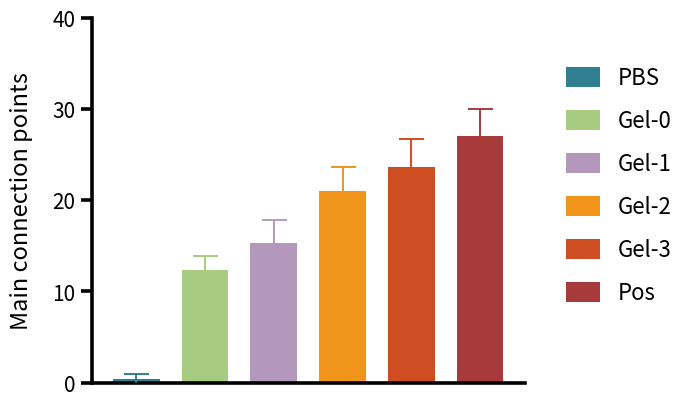
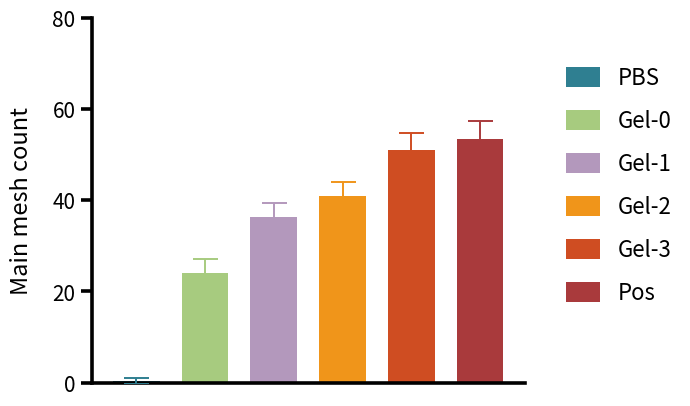

The matplotlib source for these figures, in order:
from pathlib import Path

import matplotlib.pyplot as plt
import numpy as np
from matplotlib import font_manager


OUT_DIR = Path("outputs") / "bar_charts_reference_style"
OUT_DIR.mkdir(parents=True, exist_ok=True)

groups = ["PBS", "Gel-0", "Gel-1", "Gel-2", "Gel-3", "Pos"]

data = {
    "main_connection_points": {
        "ylabel": "Main connection points",
        "filename": "main_connection_points_bar",
        "values": {
            "PBS": [1, 0, 0],
            "Gel-0": [12, 14, 11],
            "Gel-1": [15, 18, 13],
            "Gel-2": [18, 22, 23],
            "Gel-3": [23, 21, 27],
            "Pos": [27, 24, 30],
        },
        "ylim": (0, 40),
        "yticks": np.arange(0, 41, 10),
    },
    "main_mesh_count": {
        "ylabel": "Main mesh count",
        "filename": "main_mesh_count_bar",
        "values": {
            "PBS": [1, 0, 0],
            "Gel-0": [24, 21, 27],
            "Gel-1": [37, 39, 33],
            "Gel-2": [41, 38, 44],
            "Gel-3": [54, 52, 47],
            "Pos": [54, 57, 49],
        },
        "ylim": (0, 80),
        "yticks": np.arange(0, 81, 20),
    },
}

# Palette follows the reference image and adds a close warm tone for Pos.
colors = {
    "PBS": "#2F7F91",
    "Gel-0": "#A7CB7F",
    "Gel-1": "#B398BC",
    "Gel-2": "#F0951A",
    "Gel-3": "#CF4D22",
    "Pos": "#A93A3C",
}


def mean_and_sd(values):
    arr = np.asarray(values, dtype=float)
    return arr.mean(), arr.std(ddof=1)


def plot_bar_chart(config):
    means = []
    sds = []
    for group in groups:
        mean, sd = mean_and_sd(config["values"][group])
        means.append(mean)
        sds.append(sd)

    x = np.arange(len(groups))
    fig, ax = plt.subplots(figsize=(7.6, 4.8), dpi=300)

    bars = ax.bar(
        x,
        means,
        width=0.68,
        color=[colors[group] for group in groups],
        edgecolor="none",
    )

    for xpos, mean, sd, group in zip(x, means, sds, groups):
        ax.errorbar(
            xpos,
            mean,
            yerr=sd,
            fmt="none",
            ecolor=colors[group],
            elinewidth=1.4,
            capsize=9,
            capthick=1.4,
            zorder=3,
        )

    ax.set_ylabel(config["ylabel"], fontsize=17, labelpad=14)
    ax.set_ylim(*config["ylim"])
    ax.set_yticks(config["yticks"])
    ax.set_xticks([])
    ax.tick_params(axis="y", labelsize=15, width=2.6, length=8, direction="out")
    ax.tick_params(axis="x", width=2.6, length=0)

    for spine in ("top", "right"):
        ax.spines[spine].set_visible(False)
    for spine in ("left", "bottom"):
        ax.spines[spine].set_linewidth(2.6)

    ax.set_xlim(-0.65, len(groups) - 0.35)
    ax.legend(
        bars,
        groups,
        loc="center left",
        bbox_to_anchor=(1.05, 0.54),
        frameon=False,
        fontsize=16,
        handlelength=1.5,
        handleheight=1.0,
        labelspacing=0.9,
    )

    fig.subplots_adjust(left=0.16, right=0.73, bottom=0.18, top=0.94)

    png_path = OUT_DIR / f"{config['filename']}.png"
    svg_path = OUT_DIR / f"{config['filename']}.svg"
    fig.savefig(png_path, transparent=False)
    fig.savefig(svg_path, transparent=False)
    plt.close(fig)
    return png_path, svg_path, means, sds


def main():
    summary_rows = ["metric,group,rep1,rep2,rep3,mean,sd"]
    for metric, config in data.items():
        png_path, svg_path, means, sds = plot_bar_chart(config)
        print(f"{metric}:")
        print(f"  PNG: {png_path}")
        print(f"  SVG: {svg_path}")
        for group, mean, sd in zip(groups, means, sds):
            reps = config["values"][group]
            summary_rows.append(
                f"{metric},{group},{reps[0]},{reps[1]},{reps[2]},{mean:.2f},{sd:.2f}"
            )
            print(f"  {group}: mean={mean:.2f}, sd={sd:.2f}")

    summary_path = OUT_DIR / "summary_means_sd.csv"
    summary_path.write_text("\n".join(summary_rows), encoding="utf-8")
    print(f"Summary: {summary_path}")


if __name__ == "__main__":
    for font_path in (
        Path(r"C:\Windows\Fonts\calibri.ttf"),
        Path(r"C:\Windows\Fonts\arial.ttf"),
    ):
        if font_path.exists():
            font_manager.fontManager.addfont(font_path)
            plt.rcParams["font.family"] = font_manager.FontProperties(
                fname=font_path
            ).get_name()
            break
    plt.rcParams["svg.fonttype"] = "none"
    plt.rcParams["axes.unicode_minus"] = False
    main()
